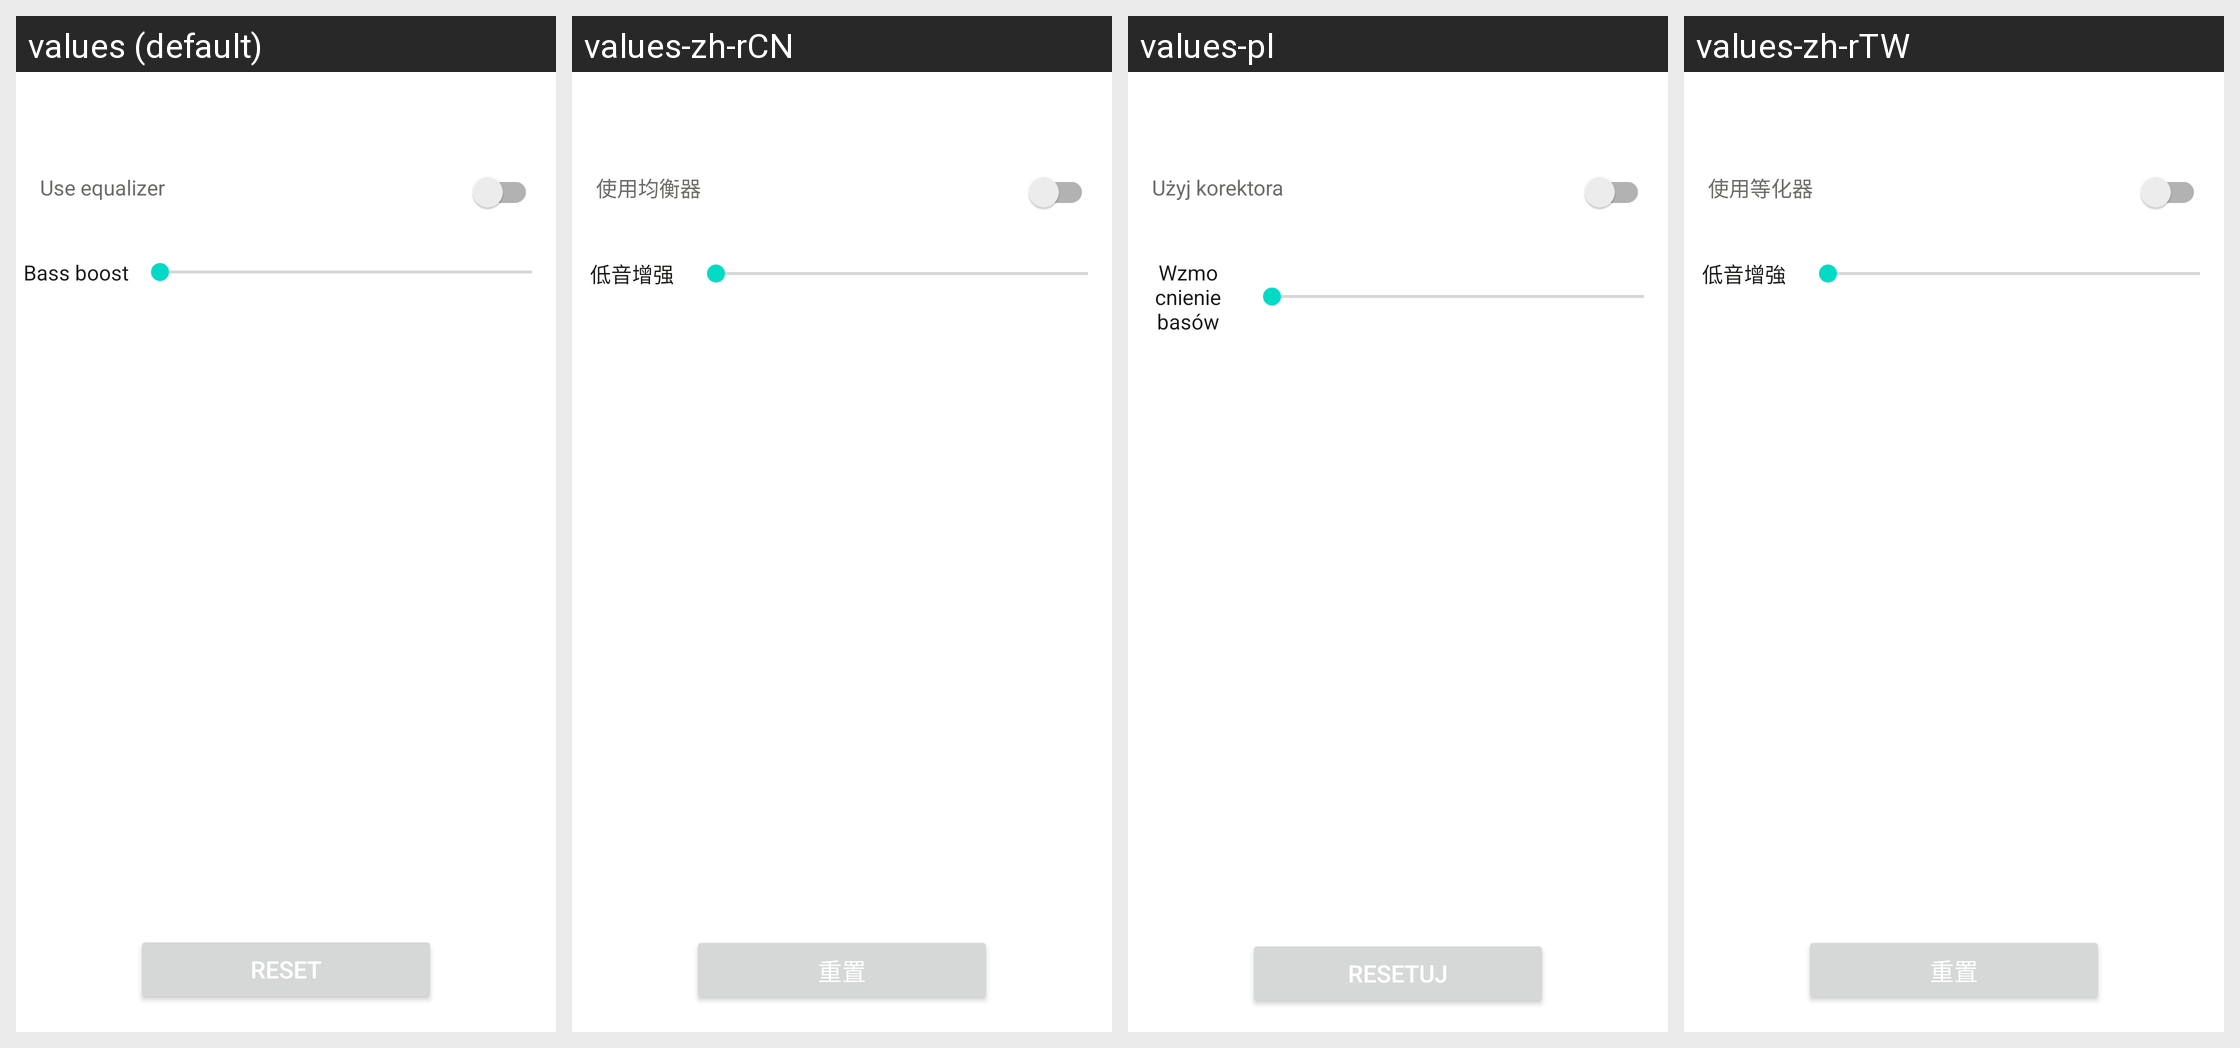

Strings drawn on this Android screen and how each of the app's shown locales translates them:
Android screen res/layout/activity_eq.xml rendered under 4 locales, left to right: values (default), values-zh-rCN, values-pl, values-zh-rTW. Device: Nexus 5 (rendered at 1080×1920; each locale shown at half size, 540×960, under a caption strip naming it); theme AppTheme.
Other locales in the repository, not shown: values-ja-rJP, values-zh, values-zh-rHK.
Strings drawn on this screen, with the default value and each locale's value (text and hints the layout hard-codes, and strings that could not be matched under every locale, appear in the picture but are not listed):

use_eq
  values: Use equalizer
  values-zh-rCN: 使用均衡器
  values-pl: Użyj korektora
  values-zh-rTW: 使用等化器

bass_boost
  values: Bass boost
  values-zh-rCN: 低音增强
  values-pl: Wzmocnienie basów
  values-zh-rTW: 低音增強

reset
  values: Reset
  values-zh-rCN: 重置
  values-pl: Resetuj
  values-zh-rTW: 重置
